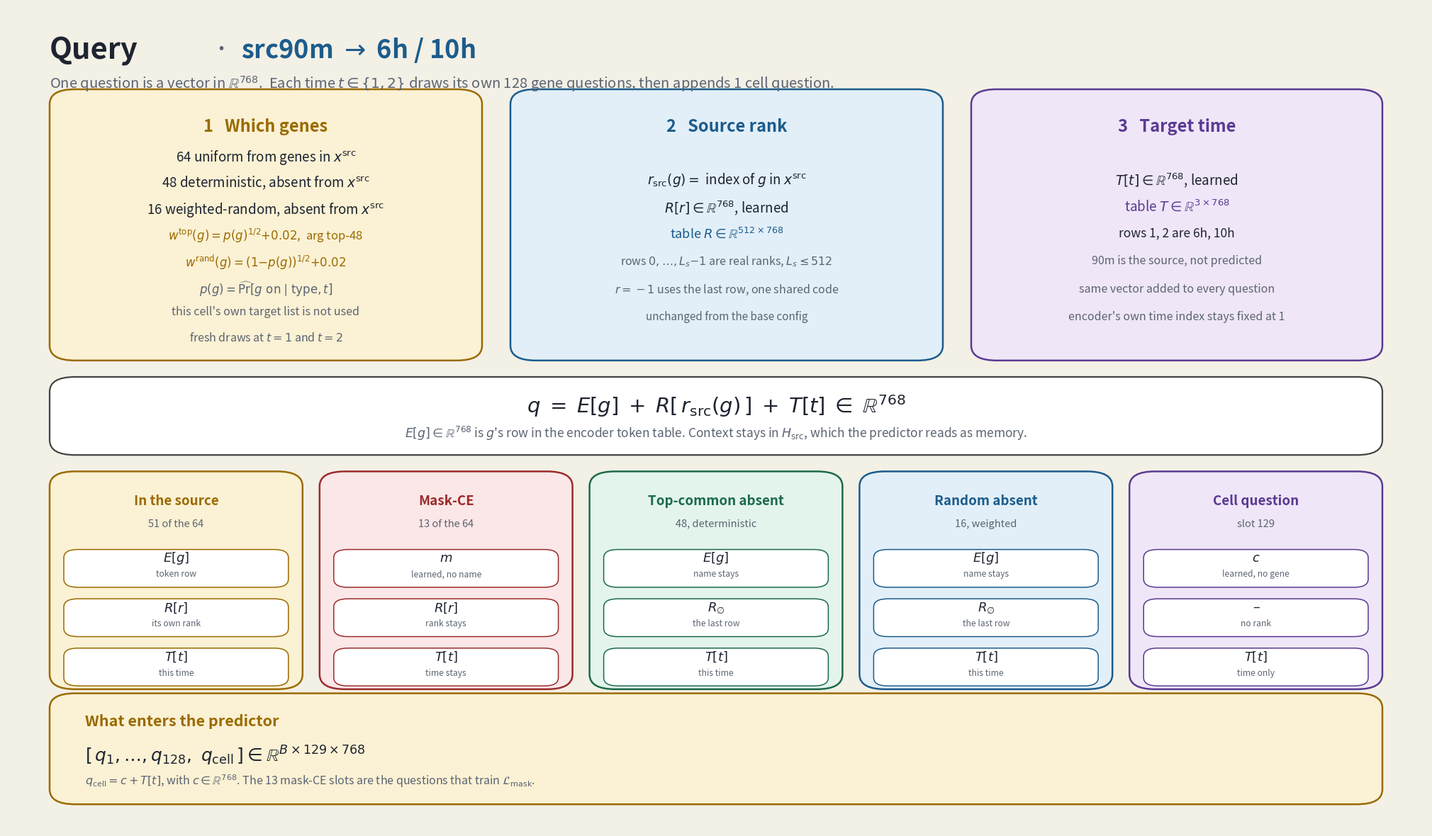

This chart was generated by the following Python code: (Note: this script raises an exception after producing the figure.)
"""Recreates gene_query_jepa_query.png/.pdf for the winning config
(src90m -> 6h/10h, n_src_queries=64, n_top_common_queries=48), matching the visual
style of the existing docs/qj_architecture figures as closely as practical without
their original source file."""
from pathlib import Path

import matplotlib
matplotlib.use("Agg")
import matplotlib.pyplot as plt
from matplotlib.patches import FancyBboxPatch

BG = "#F3F0E6"
INK = "#1E2430"
SUBINK = "#5B6472"

AMBER_BORDER, AMBER_FILL = "#9A6B00", "#FBF1D4"
BLUE_BORDER, BLUE_FILL = "#1C5C8C", "#E2EFF8"
PURPLE_BORDER, PURPLE_FILL = "#5B3A91", "#EFE6F8"
RED_BORDER, RED_FILL = "#9B2C2C", "#FBE7E7"
GREY_BORDER, GREY_FILL = "#6B7280", "#F0F1F3"
WHITE_BORDER, WHITE_FILL = "#444444", "#FFFFFF"

FIG_W, FIG_H = 20.0, 11.6


def box(ax, x, y, w, h, border, fill, lw=1.8, r=0.018):
    ax.add_patch(FancyBboxPatch(
        (x, y), w, h,
        boxstyle=f"round,pad=0,rounding_size={r}",
        linewidth=lw, edgecolor=border, facecolor=fill,
        mutation_aspect=1, transform=ax.transAxes, zorder=2,
    ))


def main():
    fig = plt.figure(figsize=(FIG_W, FIG_H), facecolor=BG)
    ax = fig.add_axes([0, 0, 1, 1])
    ax.set_xlim(0, 1); ax.set_ylim(0, 1); ax.axis("off")
    ax.set_facecolor(BG)

    # ---- Title ----
    ax.text(0.03, 0.965, "Query", fontsize=30, fontweight="bold", color=INK, va="top")
    ax.text(0.145, 0.965, "·", fontsize=30, color=SUBINK, va="top")
    ax.text(0.165, 0.965, "src90m $\\rightarrow$ 6h / 10h", fontsize=26, fontweight="bold",
            color="#1C5C8C", va="top")
    ax.text(0.03, 0.918, r"One question is a vector in $\mathbb{R}^{768}$.  Each time "
                          r"$t\in\{1,2\}$ draws its own 128 gene questions, then appends "
                          r"1 cell question.",
            fontsize=14.5, color=SUBINK, va="top")

    # ---- Row 1: 3 boxes ----
    y1, h1 = 0.57, 0.33
    xs = [0.03, 0.355, 0.68]
    ws = [0.305, 0.305, 0.29]

    # Box 1: Which genes
    x, w = xs[0], ws[0]
    box(ax, x, y1, w, h1, AMBER_BORDER, AMBER_FILL)
    cx = x + w / 2
    ax.text(cx, y1 + h1 - 0.035, "1   Which genes", fontsize=17, fontweight="bold",
            color=AMBER_BORDER, ha="center", va="top")
    lines = [
        (r"64 uniform from genes in $x^{\mathrm{src}}$", 13.5, INK),
        (r"48 deterministic, absent from $x^{\mathrm{src}}$", 13.5, INK),
        (r"16 weighted-random, absent from $x^{\mathrm{src}}$", 13.5, INK),
        (r"$w^{\mathrm{top}}(g){=}p(g)^{1/2}{+}0.02$,  arg top-48", 12, AMBER_BORDER),
        (r"$w^{\mathrm{rand}}(g){=}(1{-}p(g))^{1/2}{+}0.02$", 12, AMBER_BORDER),
        (r"$p(g) = \widehat{\mathrm{Pr}}[g\ \mathrm{on} \mid \mathrm{type}, t]$", 12, SUBINK),
        ("this cell's own target list is not used", 11.5, SUBINK),
        ("fresh draws at $t{=}1$ and $t{=}2$", 11.5, SUBINK),
    ]
    yy = y1 + h1 - 0.072
    for text, fs, col in lines:
        ax.text(cx, yy, text, fontsize=fs, color=col, ha="center", va="top")
        yy -= 0.032

    # Box 2: Source rank (unchanged)
    x, w = xs[1], ws[1]
    box(ax, x, y1, w, h1, BLUE_BORDER, BLUE_FILL)
    cx = x + w / 2
    ax.text(cx, y1 + h1 - 0.035, "2   Source rank", fontsize=17, fontweight="bold",
            color=BLUE_BORDER, ha="center", va="top")
    lines = [
        (r"$r_{\mathrm{src}}(g) = $ index of $g$ in $x^{\mathrm{src}}$", 13.5, INK),
        (r"$R[r]\in\mathbb{R}^{768}$, learned", 13.5, INK),
        (r"table $R\in\mathbb{R}^{512\times 768}$", 13, BLUE_BORDER),
        ("rows $0,\\ldots,L_s{-}1$ are real ranks, $L_s{\\leq}512$", 11.5, SUBINK),
        ("$r=-1$ uses the last row, one shared code", 11.5, SUBINK),
        ("unchanged from the base config", 11, SUBINK),
    ]
    yy = y1 + h1 - 0.10
    for text, fs, col in lines:
        ax.text(cx, yy, text, fontsize=fs, color=col, ha="center", va="top")
        yy -= 0.034

    # Box 3: Target time
    x, w = xs[2], ws[2]
    box(ax, x, y1, w, h1, PURPLE_BORDER, PURPLE_FILL)
    cx = x + w / 2
    ax.text(cx, y1 + h1 - 0.035, "3   Target time", fontsize=17, fontweight="bold",
            color=PURPLE_BORDER, ha="center", va="top")
    lines = [
        (r"$T[t]\in\mathbb{R}^{768}$, learned", 13.5, INK),
        (r"table $T\in\mathbb{R}^{3\times 768}$", 13.5, PURPLE_BORDER),
        ("rows 1, 2 are 6h, 10h", 12.5, INK),
        ("90m is the source, not predicted", 11.5, SUBINK),
        ("same vector added to every question", 11.5, SUBINK),
        ("encoder's own time index stays fixed at 1", 11.5, SUBINK),
    ]
    yy = y1 + h1 - 0.10
    for text, fs, col in lines:
        ax.text(cx, yy, text, fontsize=fs, color=col, ha="center", va="top")
        yy -= 0.034

    # ---- Formula bar ----
    yf, hf = 0.455, 0.095
    box(ax, 0.03, yf, 0.94, hf, "#444444", "#FFFFFF", lw=1.6)
    ax.text(0.5, yf + hf - 0.020,
             r"$q \;=\; E[g] \;+\; R[\,r_{\mathrm{src}}(g)\,] \;+\; T[t] \;\in\; \mathbb{R}^{768}$",
             fontsize=21, color=INK, ha="center", va="top")
    ax.text(0.5, yf + 0.016,
             r"$E[g]\in\mathbb{R}^{768}$ is $g$'s row in the encoder token table. "
             r"Context stays in $H_{\mathrm{src}}$, which the predictor reads as memory.",
             fontsize=12.5, color=SUBINK, ha="center", va="bottom")

    # ---- Row 3: 5 boxes ----
    y3, h3 = 0.17, 0.265
    specs = [
        ("In the source", "51 of the 64", AMBER_BORDER, AMBER_FILL,
         [(r"$E[g]$", "token row"), (r"$R[r]$", "its own rank"), (r"$T[t]$", "this time")]),
        ("Mask-CE", "13 of the 64", RED_BORDER, RED_FILL,
         [(r"$m$", "learned, no name"), (r"$R[r]$", "rank stays"), (r"$T[t]$", "time stays")]),
        ("Top-common absent", "48, deterministic", "#1C6B4A", "#E3F4EC",
         [(r"$E[g]$", "name stays"), (r"$R_{\emptyset}$", "the last row"), (r"$T[t]$", "this time")]),
        ("Random absent", "16, weighted", BLUE_BORDER, BLUE_FILL,
         [(r"$E[g]$", "name stays"), (r"$R_{\emptyset}$", "the last row"), (r"$T[t]$", "this time")]),
        ("Cell question", "slot 129", PURPLE_BORDER, PURPLE_FILL,
         [(r"$c$", "learned, no gene"), ("–", "no rank"), (r"$T[t]$", "time only")]),
    ]
    n = len(specs)
    gap = 0.012
    w3 = (0.94 - gap * (n - 1)) / n
    x3 = 0.03
    for title, sub, border, fill, rows in specs:
        box(ax, x3, y3, w3, h3, border, fill)
        cx = x3 + w3 / 2
        ax.text(cx, y3 + h3 - 0.028, title, fontsize=13.5, fontweight="bold",
                color=border, ha="center", va="top")
        ax.text(cx, y3 + h3 - 0.058, sub, fontsize=10.5, color=SUBINK, ha="center", va="top")
        ry = y3 + h3 - 0.095
        rh = 0.046
        rw = w3 - 0.02
        for label, caption in rows:
            box(ax, cx - rw / 2, ry - rh, rw, rh, border, "#FFFFFF", lw=1.1, r=0.01)
            ax.text(cx, ry - rh / 2 + 0.012, label, fontsize=13, color=INK, ha="center", va="center")
            ax.text(cx, ry - rh + 0.010, caption, fontsize=8.7, color=SUBINK, ha="center", va="bottom")
            ry -= rh + 0.014
        x3 += w3 + gap

    # ---- Bottom summary ----
    yb, hb = 0.03, 0.135
    box(ax, 0.03, yb, 0.94, hb, AMBER_BORDER, AMBER_FILL)
    ax.text(0.055, yb + hb - 0.025, "What enters the predictor", fontsize=15.5,
            fontweight="bold", color=AMBER_BORDER, va="top")
    ax.text(0.055, yb + hb - 0.062,
             r"$[\,q_1,\ldots,q_{128},\ q_{\mathrm{cell}}\,] \in \mathbb{R}^{B\times 129\times 768}$",
             fontsize=18, color=INK, va="top")
    ax.text(0.055, yb + 0.018,
             r"$q_{\mathrm{cell}} = c + T[t]$, with $c\in\mathbb{R}^{768}$. "
             r"The 13 mask-CE slots are the questions that train $\mathcal{L}_{\mathrm{mask}}$.",
             fontsize=11.5, color=SUBINK, va="bottom")

    out_base = Path(__file__).resolve().parent / "gene_query_jepa_query_src90m_qsb64tc48"
    fig.savefig(str(out_base) + ".png", dpi=150, facecolor=BG)
    fig.savefig(str(out_base) + ".pdf", facecolor=BG)
    print("wrote", str(out_base) + ".png", "and .pdf")


if __name__ == "__main__":
    main()
